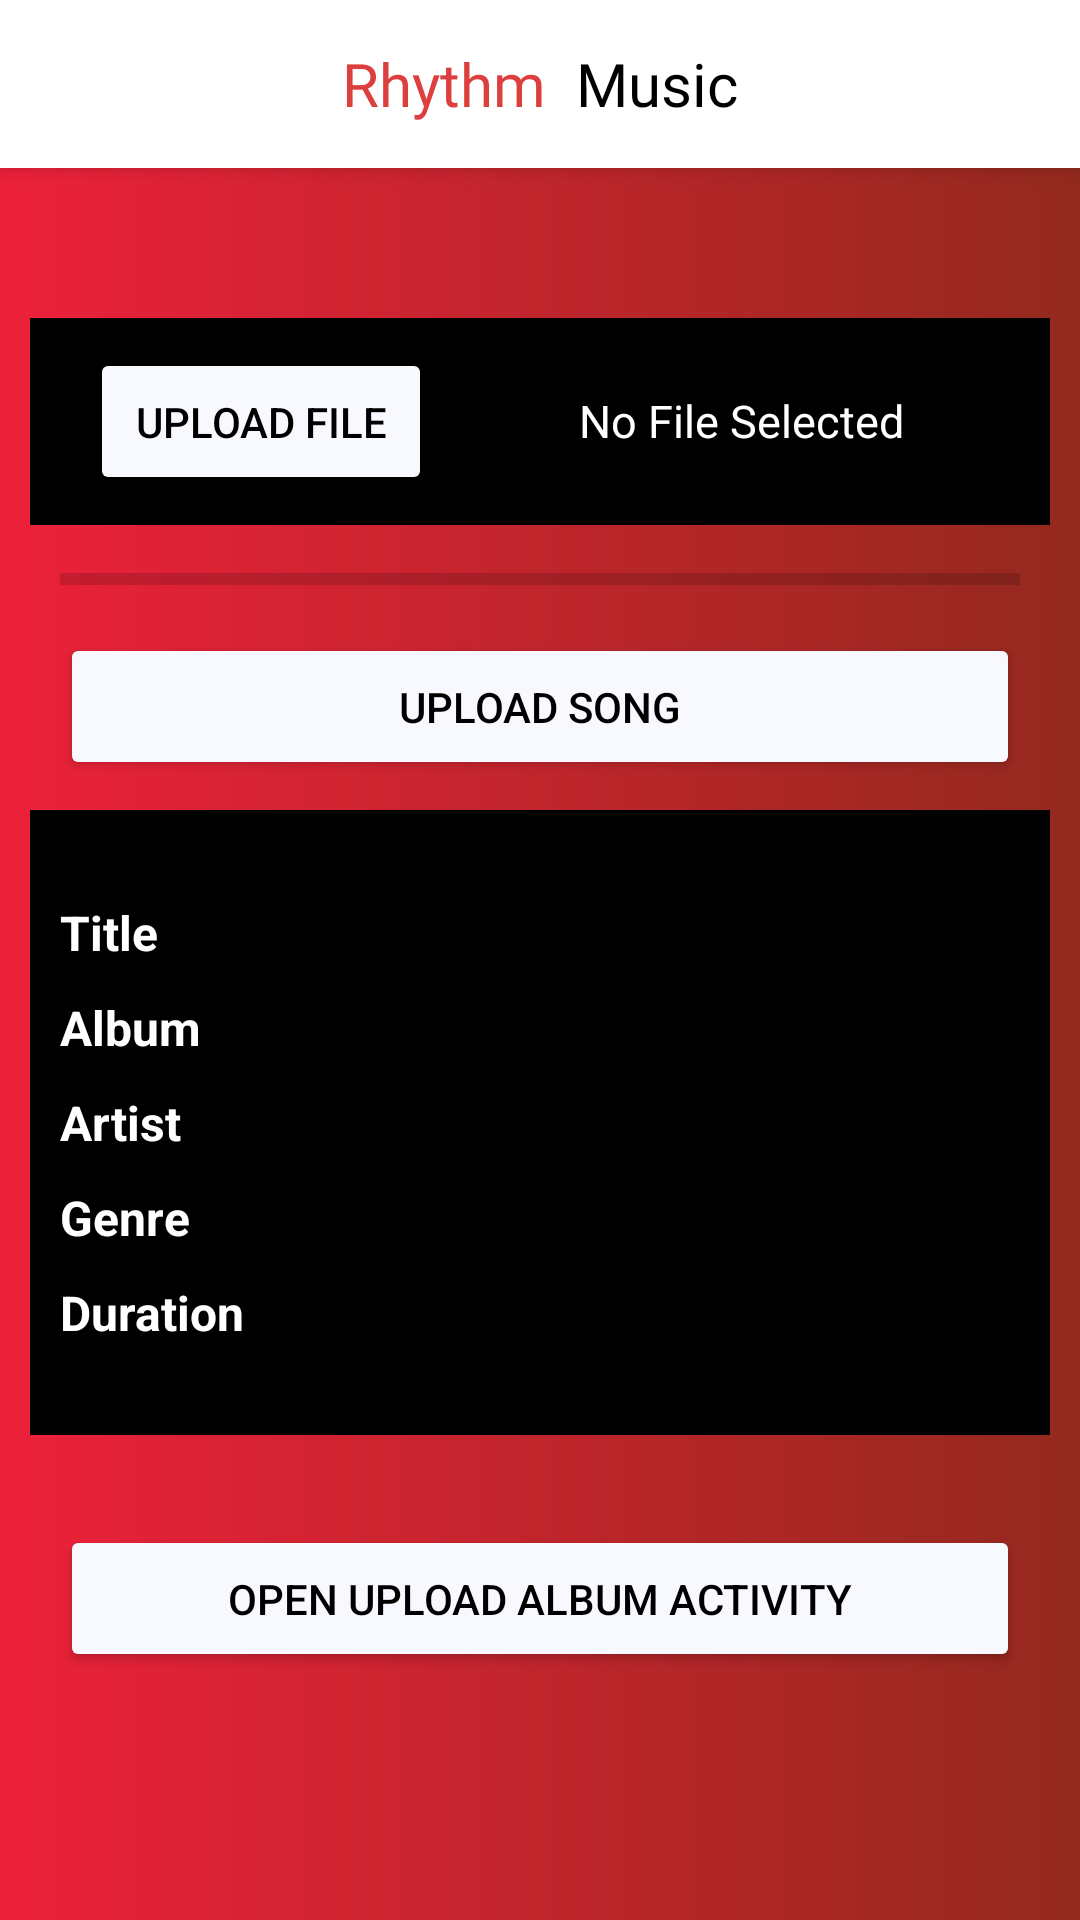

Layout XML and referenced resources for this Android screen:
<!-- AndroidManifest.xml: application theme Theme.MusicPlayerServerApp -->
<!-- res/layout/activity_main.xml -->
<?xml version="1.0" encoding="utf-8"?>
<LinearLayout xmlns:android="http://schemas.android.com/apk/res/android"
    xmlns:app="http://schemas.android.com/apk/res-auto"
    xmlns:tools="http://schemas.android.com/tools"
    android:layout_width="match_parent"
    android:layout_height="match_parent"
    android:background="@drawable/background"
    android:orientation="vertical"
    tools:context=".MainActivity"
    >

    <include layout="@layout/toolbar"
        android:id="@+id/toolbar"
        />


    <LinearLayout
        android:layout_width="match_parent"
        android:layout_height="wrap_content"
        android:layout_marginTop="50dp"
        android:layout_marginStart="10dp"
        android:layout_marginEnd="10dp"
        android:padding="10dp"
        android:background="@color/black">

        <Button
            android:id="@+id/openAudioFiles"
            android:layout_width="wrap_content"
            android:layout_height="wrap_content"
            android:textColor="@color/black"
            android:padding="15dp"
            android:layout_marginStart="10dp"
            android:text="upload file"
            android:backgroundTint="@color/colorSample"
            android:layout_marginLeft="10dp" />

        <TextView
            android:id="@+id/textViewSongsFilesSelected"
            android:layout_width="match_parent"
            android:layout_height="wrap_content"
            android:layout_marginStart="10dp"
            android:gravity="center"
            android:textColor="@color/white"
            android:textSize="15sp"
            android:text="No File Selected"
            android:layout_marginLeft="10dp" />

    </LinearLayout>

    <ProgressBar
        android:id="@+id/progressBar"
        android:layout_width="match_parent"
        android:layout_height="wrap_content"
        style="@style/Widget.AppCompat.ProgressBar.Horizontal"
        android:layout_marginTop="10dp"
        android:layout_marginStart="20dp"
        android:layout_marginEnd="20dp"
        android:progressTint="@color/white"/>

    <Button
        android:id="@+id/btnUploadSong"
        android:layout_width="match_parent"
        android:layout_height="wrap_content"
        android:layout_marginStart="20dp"
        android:layout_marginEnd="20dp"
        android:textColor="@color/black"
        android:layout_marginTop="10dp"
        android:text="UPLOAD SONG"
        android:backgroundTint="@color/colorSample"
        android:padding="15dp"
        />

    <LinearLayout
        android:layout_width="match_parent"
        android:layout_height="wrap_content"
        android:orientation="horizontal"
        android:layout_marginTop="10dp"
        android:layout_marginStart="10dp"
        android:layout_marginEnd="10dp"
        android:weightSum="2"
        android:background="@color/black" >

        <LinearLayout
            android:layout_width="match_parent"
            android:layout_height="wrap_content"
            android:orientation="vertical"

            android:layout_weight="1"
            >
            <TextView
                android:id="@+id/songTitle"
                android:layout_width="wrap_content"
                android:layout_height="wrap_content"
                android:text="Title"
                android:textSize="16sp"
                android:textColor="@color/white"
                android:textStyle="bold"
                android:layout_marginStart="10dp"
                android:layout_marginTop="30dp"
                android:layout_marginLeft="10dp" />

            <TextView
                android:id="@+id/songAlbum"
                android:layout_width="wrap_content"
                android:layout_height="wrap_content"
                android:text="Album"
                android:textSize="16sp"
                android:textColor="@color/white"
                android:textStyle="bold"
                android:layout_marginStart="10dp"
                android:layout_marginTop="10dp"
                android:layout_marginLeft="10dp" />

            <TextView
                android:id="@+id/songArtist"
                android:layout_width="wrap_content"
                android:layout_height="wrap_content"
                android:text="Artist"
                android:textSize="16sp"
                android:textColor="@color/white"
                android:textStyle="bold"
                android:layout_marginStart="10dp"
                android:layout_marginTop="10dp"
                android:layout_marginLeft="10dp" />

            <TextView
                android:id="@+id/dataa"
                android:layout_width="wrap_content"
                android:layout_height="wrap_content"
                android:text="Genre"
                android:textStyle="bold"
                android:textSize="16sp"
                android:textColor="@color/white"
                android:layout_marginStart="10dp"
                android:layout_marginTop="10dp"
                android:layout_marginLeft="10dp" />

            <TextView
                android:id="@+id/songDuration"
                android:layout_width="wrap_content"
                android:layout_height="wrap_content"
                android:text="Duration"
                android:textStyle="bold"
                android:layout_marginStart="10dp"
                android:layout_marginTop="10dp"
                android:layout_marginBottom="30dp"
                android:textSize="16sp"
                android:textColor="@color/white"
                android:layout_marginLeft="10dp" />


        </LinearLayout>
        <LinearLayout
            android:layout_width="match_parent"
            android:layout_height="match_parent"
            android:layout_weight="1"
            android:gravity="center"
            >
            <ImageView
                android:id="@+id/imageViewAlbum"
                android:layout_width="150dp"
                android:layout_height="150dp"
                android:src="@drawable/defualt_album_cover"
                android:layout_marginTop="30dp"
                android:layout_marginBottom="30dp"
                />

        </LinearLayout>

    </LinearLayout>

    <Button
        android:id="@+id/openUploadAlbumActivity"
        android:layout_width="match_parent"
        android:layout_height="wrap_content"
        android:layout_marginStart="20dp"
        android:layout_marginEnd="20dp"
        android:layout_marginTop="30dp"
        android:textColor="@color/black"
        android:text="OPEN UPLOAD ALBUM ACTIVITY"
        android:backgroundTint="@color/colorSample"
        android:padding="15dp"
        />



</LinearLayout>
<!-- res/layout/toolbar.xml (included above) -->
<?xml version="1.0" encoding="utf-8"?>
<androidx.appcompat.widget.Toolbar xmlns:android="http://schemas.android.com/apk/res/android"
    xmlns:app="http://schemas.android.com/apk/res-auto"
    android:id="@+id/myToolbar"
    android:layout_width="match_parent"
    android:layout_height="?attr/actionBarSize"
    android:background="@color/white"
    android:elevation="4dp"
    android:theme="@style/ThemeOverlay.AppCompat.Dark">


    <TextView
        android:layout_width="wrap_content"
        android:layout_height="wrap_content"
        android:layout_gravity="center"
        android:layout_marginEnd="10dp"
        android:fontFamily="@font/mochiy_p"
        android:text="Rhythm"
        android:textColor="@color/active_color"
        android:textSize="20sp"
        android:layout_marginRight="10dp" />

    <TextView
        android:layout_width="wrap_content"
        android:layout_height="wrap_content"
        android:layout_gravity="center"
        android:fontFamily="@font/mochiy_p"
        android:text="Music"
        android:textColor="@color/black"
        android:textSize="20sp" />



</androidx.appcompat.widget.Toolbar>
<!-- resources referenced by this layout -->
<resources>
  <color name="active_color">#dd3e3e</color>
  <color name="black">#FF000000</color>
  <color name="colorSample">#F8F8FF</color>
  <color name="white">#FFFFFFFF</color>
  <!-- drawable background (drawable) -->
  <?xml version="1.0" encoding="utf-8"?>
  <shape android:shape="rectangle" xmlns:android="http://schemas.android.com/apk/res/android">
  
      <gradient android:startColor="#ED213A"
          android:endColor="#93291E" />
  </shape>
  <style name="Theme.MusicPlayerServerApp" parent="Theme.MaterialComponents.DayNight.NoActionBar">
          
          <item name="colorPrimary">@color/white</item>
          <item name="colorPrimaryVariant">@color/purple_700</item>
          <item name="colorOnPrimary">@color/white</item>
          
          <item name="colorSecondary">@color/teal_200</item>
          <item name="colorSecondaryVariant">@color/teal_700</item>
          <item name="colorOnSecondary">@color/black</item>
          
          <item name="android:statusBarColor" tools:targetApi="l">?attr/colorPrimaryVariant</item>
          
          <item name="windowNoTitle">true</item>
          <item name="android:windowFullscreen">true</item>
      </style>
  <color name="purple_700">#FF3700B3</color>
  <color name="teal_200">#FF03DAC5</color>
  <color name="teal_700">#FF018786</color>
</resources>
